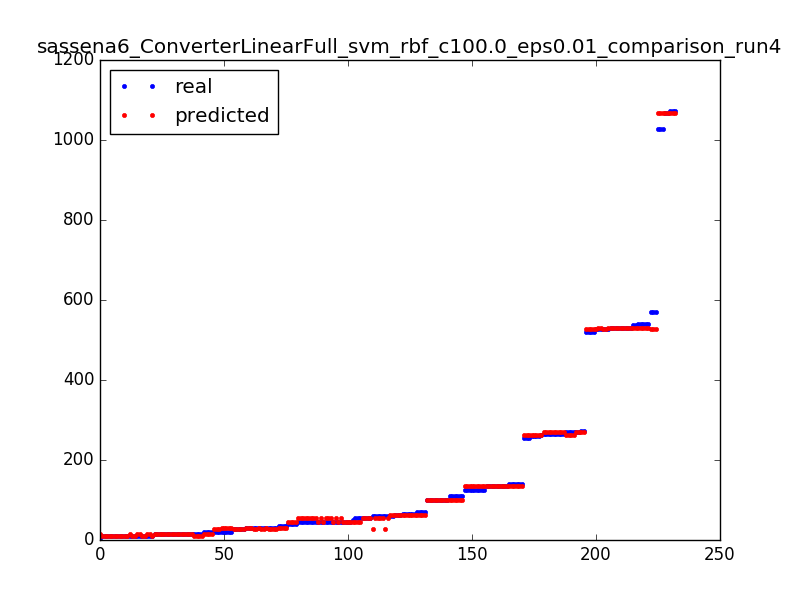

Values plotted in this chart, from the file beside it:
271.0, 270.990014648
45.0, 54.99
21.0, 29.01
9.0, 9.01
521.0, 527
10.0, 13.99
14.0, 13.99
256.0, 263
266.0, 271
19.0, 13.99
19.0, 13.99
571.0, 527
14.0, 13.99
527.0, 527
266.0, 271
46.0, 54.99
537.0, 530
256.0, 263
41.0, 46.01
139.0, 134
45.0, 54.99
55.0, 54.99
45.0, 54.99
527.0, 530
31.0, 27.01
10.0, 9.01
10.0, 9.01
10.0, 13.99
65.0, 63.01
46.0, 46.01
31.0, 27.01
14.0, 13.99
65.0, 63.01
140.0, 135
27.0, 27.01
125.0, 134
55.0, 54.99
14.0, 13.99
571.0, 527
14.0, 13.99
45.0, 54.99
45.0, 54.99
45.0, 54.99
30.0, 27.01
530.0, 530
45.0, 54.99
14.0, 13.99
530.0, 530
541.0, 530
139.0, 134
9.0, 9.01
266.0, 271
125.0, 134
529.0, 530
21.0, 29.01
571.0, 527
9.0, 9.01
9.0, 9.01
30.0, 27.01
70.0, 63.01
70.0, 63.01
... 172 more rows
